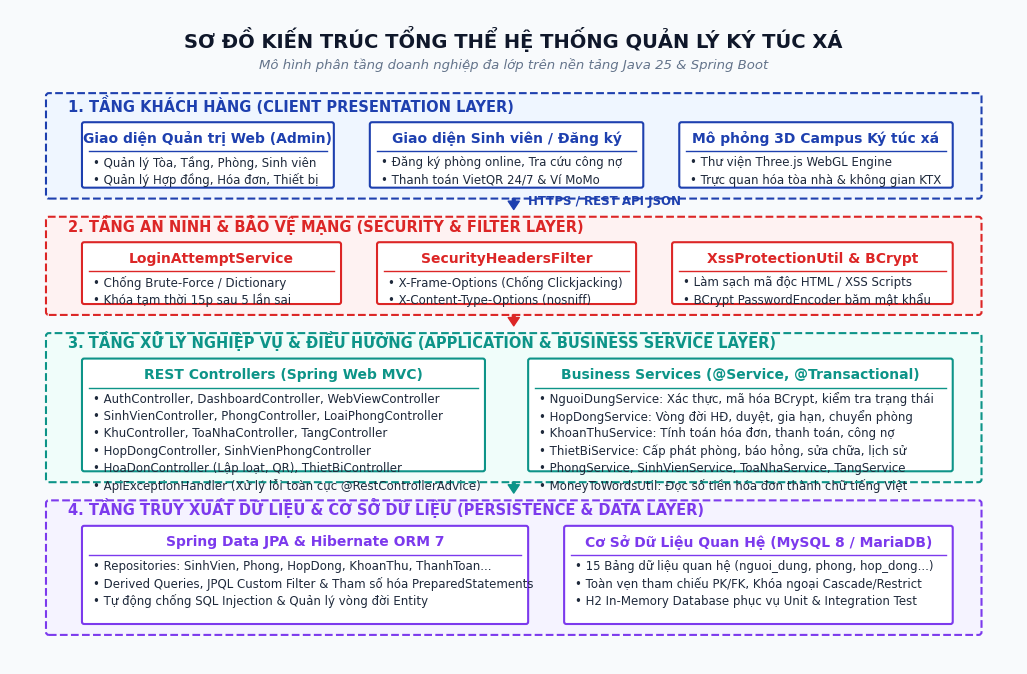
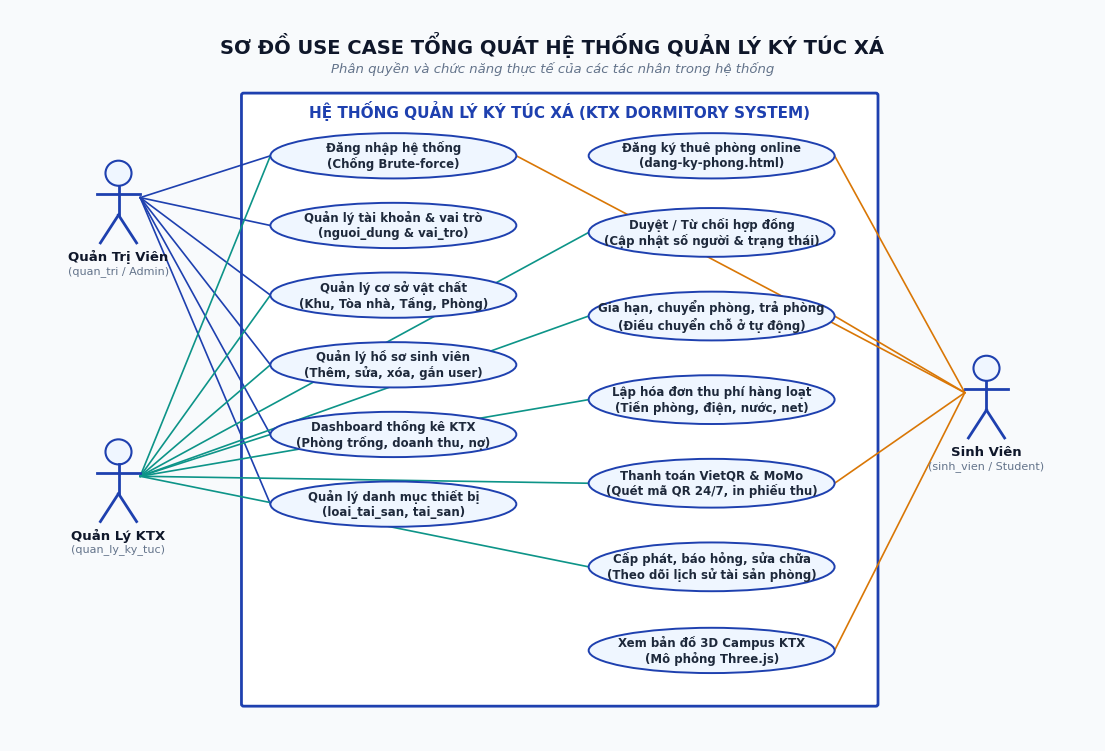
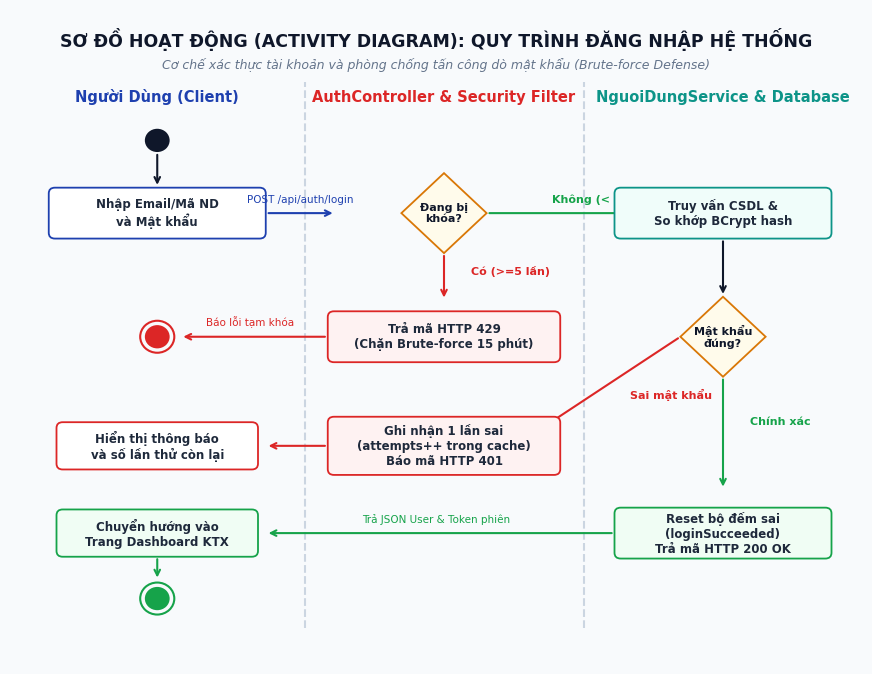
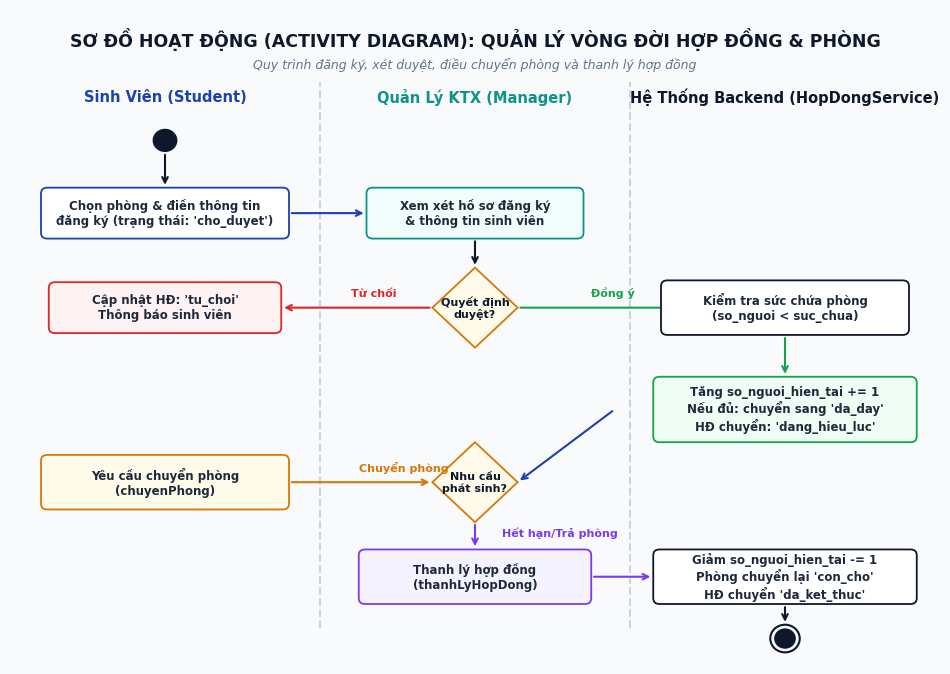
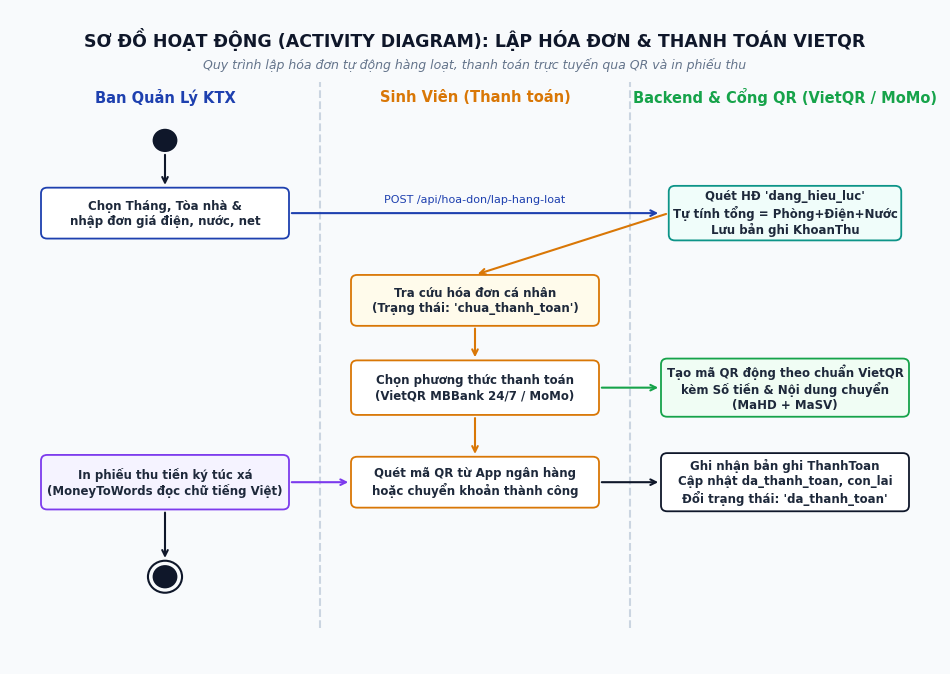
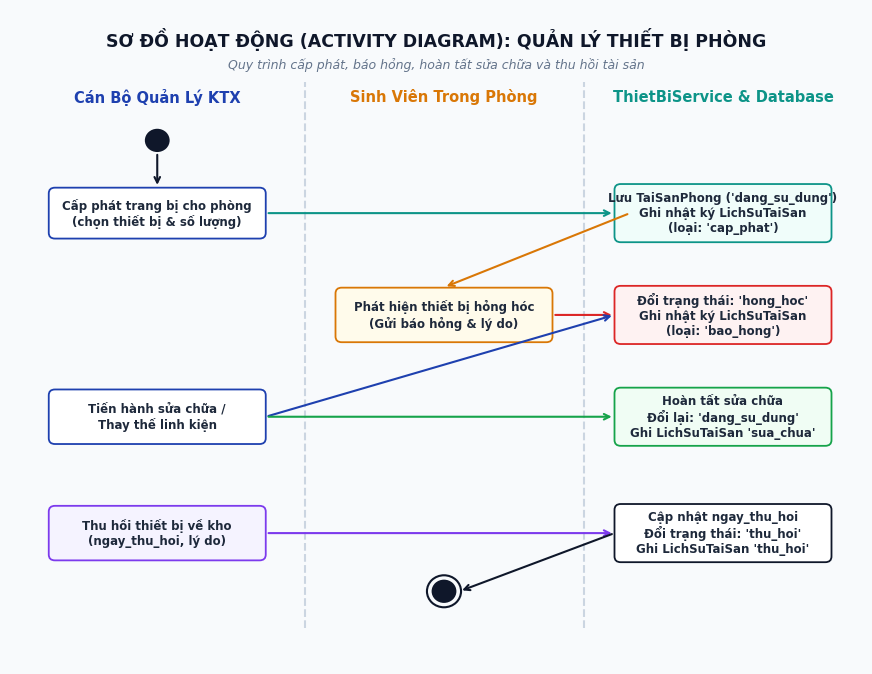
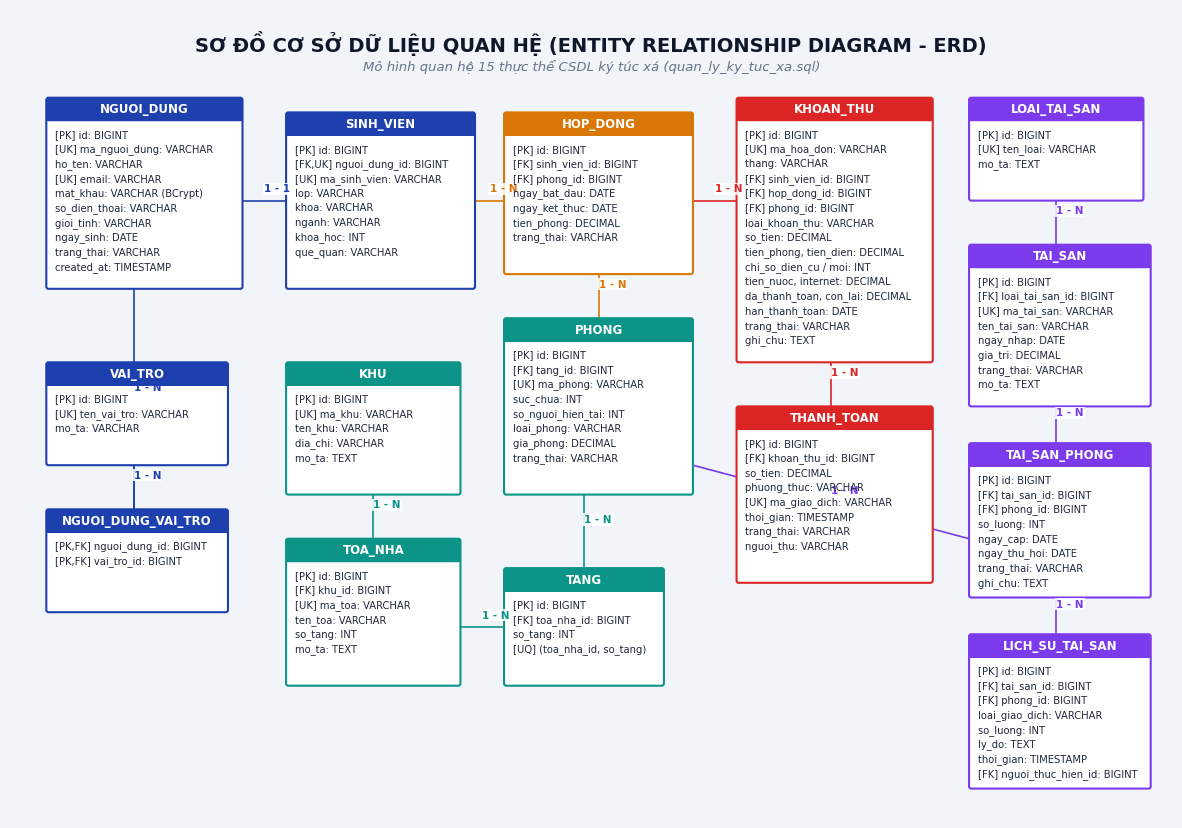
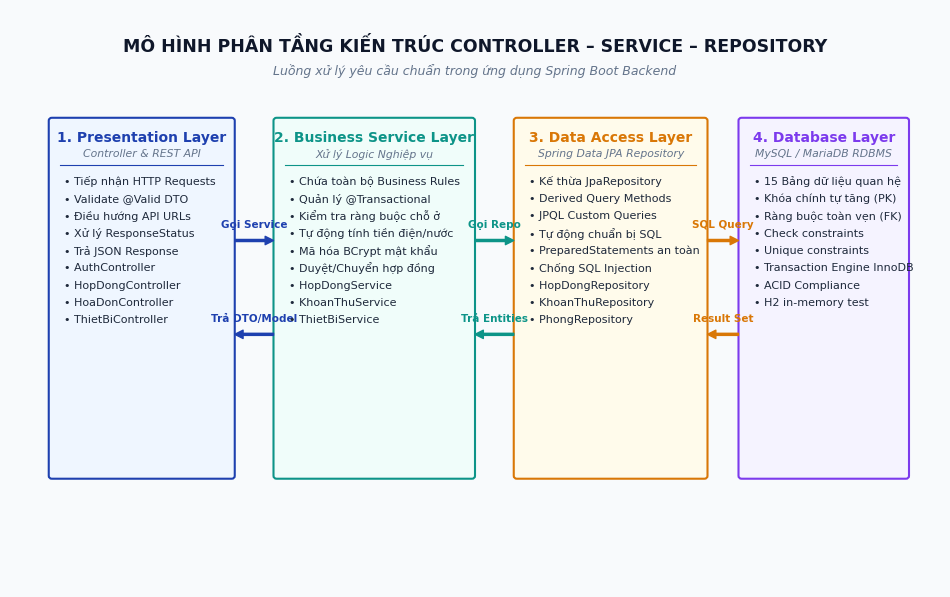

These figures' Python source, in order:
import os
import sys
import tempfile

# Configure matplotlib to use temp dir for config/cache
os.environ['MPLCONFIGDIR'] = tempfile.gettempdir()

import matplotlib.pyplot as plt
import matplotlib.patches as patches
from matplotlib.patches import FancyBboxPatch, BoxStyle, ArrowStyle
import numpy as np

# Set standard fonts
plt.rcParams['font.sans-serif'] = ['Segoe UI', 'Arial', 'DejaVu Sans']
plt.rcParams['font.family'] = 'sans-serif'
plt.rcParams['figure.autolayout'] = False

OUTPUT_DIR = r"D:\Quan_li_ktx_nhom12_Vuong_Trong_Thang_Java\Bao_Cao_Word\diagrams"
os.makedirs(OUTPUT_DIR, exist_ok=True)

# Common styling palette
C_BG = "#F8FAFC"
C_PRIMARY = "#1E40AF"     # Deep Blue
C_PRIMARY_LIGHT = "#EFF6FF"
C_SECONDARY = "#0D9488"   # Teal
C_SECONDARY_LIGHT = "#F0FDFA"
C_ACCENT = "#D97706"      # Amber
C_ACCENT_LIGHT = "#FFFBEB"
C_DANGER = "#DC2626"      # Red
C_DANGER_LIGHT = "#FEF2F2"
C_DARK = "#0F172A"        # Slate 900
C_TEXT = "#1E293B"        # Slate 800
C_MUTED = "#64748B"       # Slate 500
C_BORDER = "#CBD5E1"      # Slate 300
C_WHITE = "#FFFFFF"
C_SUCCESS = "#16A34A"     # Green
C_SUCCESS_LIGHT = "#F0FDF4"
C_PURPLE = "#7C3AED"
C_PURPLE_LIGHT = "#F5F3FF"

# Helper for drawing cards
def draw_card(ax, x, y, w, h, title, items=None, bg_color=C_WHITE, border_color=C_BORDER, title_color=C_PRIMARY, title_bg=None, corner=0.03):
    box = FancyBboxPatch((x, y), w, h, boxstyle=f"round,pad=0,rounding_size={corner}",
                         facecolor=bg_color, edgecolor=border_color, linewidth=1.5, zorder=2)
    ax.add_patch(box)
    
    if title_bg:
        t_box = FancyBboxPatch((x, y + h - 0.35), w, 0.35, boxstyle=f"round,pad=0,rounding_size={corner}",
                               facecolor=title_bg, edgecolor="none", zorder=3)
        ax.add_patch(t_box)
        # cover lower round corners of title
        t_rect = patches.Rectangle((x, y + h - 0.35), w, 0.15, facecolor=title_bg, edgecolor="none", zorder=3)
        ax.add_patch(t_rect)
        ax.text(x + w/2, y + h - 0.18, title, ha='center', va='center', fontsize=10, fontweight='bold', color=C_WHITE, zorder=4)
    else:
        ax.text(x + w/2, y + h - 0.22, title, ha='center', va='center', fontsize=10, fontweight='bold', color=title_color, zorder=4)
        ax.plot([x + 0.1, x + w - 0.1], [y + h - 0.4, y + h - 0.4], color=border_color, lw=1, zorder=3)
        
    if items:
        cur_y = y + h - 0.55
        for item in items:
            ax.text(x + 0.15, cur_y, item, ha='left', va='center', fontsize=8.5, color=C_TEXT, zorder=4)
            cur_y -= 0.24

# -------------------------------------------------------------
# 1. SƠ ĐỒ KIẾN TRÚC TỔNG THỂ HỆ THỐNG
# -------------------------------------------------------------
def make_system_architecture():
    fig, ax = plt.subplots(figsize=(13, 8.5), dpi=300)
    ax.set_facecolor(C_BG)
    fig.patch.set_facecolor(C_BG)
    ax.set_xlim(0, 14)
    ax.set_ylim(0, 9)
    ax.axis('off')
    
    # Title
    ax.text(7, 8.6, "SƠ ĐỒ KIẾN TRÚC TỔNG THỂ HỆ THỐNG QUẢN LÝ KÝ TÚC XÁ", 
            ha='center', va='center', fontsize=14, fontweight='bold', color=C_DARK)
    ax.text(7, 8.25, "Mô hình phân tầng doanh nghiệp đa lớp trên nền tảng Java 25 & Spring Boot", 
            ha='center', va='center', fontsize=9.5, style='italic', color=C_MUTED)
    
    # Layer 1: Client Layer
    l1_box = FancyBboxPatch((0.5, 6.4), 13, 1.45, boxstyle="round,pad=0,rounding_size=0.04",
                            facecolor=C_PRIMARY_LIGHT, edgecolor=C_PRIMARY, linewidth=1.5, linestyle="--")
    ax.add_patch(l1_box)
    ax.text(0.8, 7.6, "1. TẦNG KHÁCH HÀNG (CLIENT PRESENTATION LAYER)", fontsize=10.5, fontweight='bold', color=C_PRIMARY)
    
    draw_card(ax, 1.0, 6.55, 3.5, 0.9, "Giao diện Quản trị Web (Admin)", 
              ["• Quản lý Tòa, Tầng, Phòng, Sinh viên", "• Quản lý Hợp đồng, Hóa đơn, Thiết bị"], C_WHITE, C_PRIMARY, C_PRIMARY)
    draw_card(ax, 5.0, 6.55, 3.8, 0.9, "Giao diện Sinh viên / Đăng ký", 
              ["• Đăng ký phòng online, Tra cứu công nợ", "• Thanh toán VietQR 24/7 & Ví MoMo"], C_WHITE, C_PRIMARY, C_PRIMARY)
    draw_card(ax, 9.3, 6.55, 3.8, 0.9, "Mô phỏng 3D Campus Ký túc xá", 
              ["• Thư viện Three.js WebGL Engine", "• Trực quan hóa tòa nhà & không gian KTX"], C_WHITE, C_PRIMARY, C_PRIMARY)
    
    # Down arrow 1
    ax.annotate('', xy=(7, 6.25), xytext=(7, 6.4),
                arrowprops=dict(facecolor=C_PRIMARY, edgecolor=C_PRIMARY, width=2, headwidth=8, headlength=6))
    ax.text(7.2, 6.32, "HTTPS / REST API JSON", fontsize=8.5, fontweight='bold', color=C_PRIMARY)

    # Layer 2: Security & Filter Layer
    l2_box = FancyBboxPatch((0.5, 4.8), 13, 1.35, boxstyle="round,pad=0,rounding_size=0.04",
                            facecolor=C_DANGER_LIGHT, edgecolor=C_DANGER, linewidth=1.5, linestyle="--")
    ax.add_patch(l2_box)
    ax.text(0.8, 5.95, "2. TẦNG AN NINH & BẢO VỆ MẠNG (SECURITY & FILTER LAYER)", fontsize=10.5, fontweight='bold', color=C_DANGER)
    
    draw_card(ax, 1.0, 4.95, 3.6, 0.85, "LoginAttemptService", 
              ["• Chống Brute-Force / Dictionary", "• Khóa tạm thời 15p sau 5 lần sai"], C_WHITE, C_DANGER, C_DANGER)
    draw_card(ax, 5.1, 4.95, 3.6, 0.85, "SecurityHeadersFilter", 
              ["• X-Frame-Options (Chống Clickjacking)", "• X-Content-Type-Options (nosniff)"], C_WHITE, C_DANGER, C_DANGER)
    draw_card(ax, 9.2, 4.95, 3.9, 0.85, "XssProtectionUtil & BCrypt", 
              ["• Làm sạch mã độc HTML / XSS Scripts", "• BCrypt PasswordEncoder băm mật khẩu"], C_WHITE, C_DANGER, C_DANGER)

    # Down arrow 2
    ax.annotate('', xy=(7, 4.65), xytext=(7, 4.8),
                arrowprops=dict(facecolor=C_DANGER, edgecolor=C_DANGER, width=2, headwidth=8, headlength=6))

    # Layer 3: Application & Business Service Layer
    l3_box = FancyBboxPatch((0.5, 2.5), 13, 2.05, boxstyle="round,pad=0,rounding_size=0.04",
                            facecolor=C_SECONDARY_LIGHT, edgecolor=C_SECONDARY, linewidth=1.5, linestyle="--")
    ax.add_patch(l3_box)
    ax.text(0.8, 4.35, "3. TẦNG XỬ LÝ NGHIỆP VỤ & ĐIỀU HƯỚNG (APPLICATION & BUSINESS SERVICE LAYER)", fontsize=10.5, fontweight='bold', color=C_SECONDARY)
    
    # Controllers sub-box
    draw_card(ax, 1.0, 2.65, 5.6, 1.55, "REST Controllers (Spring Web MVC)", 
              ["• AuthController, DashboardController, WebViewController",
               "• SinhVienController, PhongController, LoaiPhongController",
               "• KhuController, ToaNhaController, TangController",
               "• HopDongController, SinhVienPhongController",
               "• HoaDonController (Lập loạt, QR), ThietBiController",
               "• ApiExceptionHandler (Xử lý lỗi toàn cục @RestControllerAdvice)"], C_WHITE, C_SECONDARY, C_SECONDARY)

    # Services sub-box
    draw_card(ax, 7.2, 2.65, 5.9, 1.55, "Business Services (@Service, @Transactional)", 
              ["• NguoiDungService: Xác thực, mã hóa BCrypt, kiểm tra trạng thái",
               "• HopDongService: Vòng đời HĐ, duyệt, gia hạn, chuyển phòng",
               "• KhoanThuService: Tính toán hóa đơn, thanh toán, công nợ",
               "• ThietBiService: Cấp phát phòng, báo hỏng, sửa chữa, lịch sử",
               "• PhongService, SinhVienService, ToaNhaService, TangService",
               "• MoneyToWordsUtil: Đọc số tiền hóa đơn thành chữ tiếng Việt"], C_WHITE, C_SECONDARY, C_SECONDARY)

    # Down arrow 3
    ax.annotate('', xy=(7, 2.35), xytext=(7, 2.5),
                arrowprops=dict(facecolor=C_SECONDARY, edgecolor=C_SECONDARY, width=2, headwidth=8, headlength=6))

    # Layer 4: Data Access & Database
    l4_box = FancyBboxPatch((0.5, 0.4), 13, 1.85, boxstyle="round,pad=0,rounding_size=0.04",
                            facecolor=C_PURPLE_LIGHT, edgecolor=C_PURPLE, linewidth=1.5, linestyle="--")
    ax.add_patch(l4_box)
    ax.text(0.8, 2.05, "4. TẦNG TRUY XUẤT DỮ LIỆU & CƠ SỞ DỮ LIỆU (PERSISTENCE & DATA LAYER)", fontsize=10.5, fontweight='bold', color=C_PURPLE)

    draw_card(ax, 1.0, 0.55, 6.2, 1.35, "Spring Data JPA & Hibernate ORM 7", 
              ["• Repositories: SinhVien, Phong, HopDong, KhoanThu, ThanhToan...",
               "• Derived Queries, JPQL Custom Filter & Tham số hóa PreparedStatements",
               "• Tự động chống SQL Injection & Quản lý vòng đời Entity"], C_WHITE, C_PURPLE, C_PURPLE)

    draw_card(ax, 7.7, 0.55, 5.4, 1.35, "Cơ Sở Dữ Liệu Quan Hệ (MySQL 8 / MariaDB)", 
              ["• 15 Bảng dữ liệu quan hệ (nguoi_dung, phong, hop_dong...)",
               "• Toàn vẹn tham chiếu PK/FK, Khóa ngoại Cascade/Restrict",
               "• H2 In-Memory Database phục vụ Unit & Integration Test"], C_WHITE, C_PURPLE, C_PURPLE)

    plt.savefig(os.path.join(OUTPUT_DIR, "hinh_4_1_kien_truc_tong_the.png"), bbox_inches='tight', dpi=300)
    plt.close()

# -------------------------------------------------------------
# 2. SƠ ĐỒ USE CASE TỔNG QUÁT
# -------------------------------------------------------------
def make_usecase_general():
    fig, ax = plt.subplots(figsize=(14, 9.5), dpi=300)
    ax.set_facecolor(C_BG)
    fig.patch.set_facecolor(C_BG)
    ax.set_xlim(0, 15)
    ax.set_ylim(0, 10.5)
    ax.axis('off')

    ax.text(7.5, 10.0, "SƠ ĐỒ USE CASE TỔNG QUÁT HỆ THỐNG QUẢN LÝ KÝ TÚC XÁ", 
            ha='center', va='center', fontsize=14, fontweight='bold', color=C_DARK)
    ax.text(7.5, 9.65, "Phân quyền và chức năng thực tế của các tác nhân trong hệ thống", 
            ha='center', va='center', fontsize=9.5, style='italic', color=C_MUTED)

    # Boundary Box
    system_box = FancyBboxPatch((3.2, 0.5), 8.8, 8.8, boxstyle="round,pad=0,rounding_size=0.03",
                               facecolor=C_WHITE, edgecolor=C_PRIMARY, linewidth=2)
    ax.add_patch(system_box)
    ax.text(7.6, 9.05, "HỆ THỐNG QUẢN LÝ KÝ TÚC XÁ (KTX DORMITORY SYSTEM)", 
            ha='center', va='center', fontsize=11, fontweight='bold', color=C_PRIMARY)

    # Actor drawing helper
    def draw_actor(x, y, name, role_desc):
        # Head
        circle = plt.Circle((x, y + 0.35), 0.18, facecolor=C_PRIMARY_LIGHT, edgecolor=C_PRIMARY, lw=1.5, zorder=5)
        ax.add_patch(circle)
        # Body
        ax.plot([x, x], [y + 0.17, y - 0.25], color=C_PRIMARY, lw=2, zorder=5)
        # Arms
        ax.plot([x - 0.3, x + 0.3], [y + 0.05, y + 0.05], color=C_PRIMARY, lw=2, zorder=5)
        # Legs
        ax.plot([x, x - 0.25], [y - 0.25, y - 0.65], color=C_PRIMARY, lw=2, zorder=5)
        ax.plot([x, x + 0.25], [y - 0.25, y - 0.65], color=C_PRIMARY, lw=2, zorder=5)
        # Label
        ax.text(x, y - 0.85, name, ha='center', va='center', fontsize=9.5, fontweight='bold', color=C_DARK, zorder=5)
        ax.text(x, y - 1.05, role_desc, ha='center', va='center', fontsize=8, color=C_MUTED, zorder=5)

    draw_actor(1.5, 7.8, "Quản Trị Viên", "(quan_tri / Admin)")
    draw_actor(1.5, 3.8, "Quản Lý KTX", "(quan_ly_ky_tuc)")
    draw_actor(13.5, 5.0, "Sinh Viên", "(sinh_vien / Student)")

    # Use Case Ellipse helper
    def draw_uc(x, y, w, h, text, bg=C_PRIMARY_LIGHT, border=C_PRIMARY):
        e = patches.Ellipse((x, y), w, h, facecolor=bg, edgecolor=border, lw=1.4, zorder=3)
        ax.add_patch(e)
        ax.text(x, y, text, ha='center', va='center', fontsize=8.5, fontweight='bold', color=C_TEXT, zorder=4)

    # Column 1 (Admin & Common): x = 5.2
    draw_uc(5.3, 8.4, 3.4, 0.65, "Đăng nhập hệ thống\n(Chống Brute-force)")
    draw_uc(5.3, 7.4, 3.4, 0.65, "Quản lý tài khoản & vai trò\n(nguoi_dung & vai_tro)")
    draw_uc(5.3, 6.4, 3.4, 0.65, "Quản lý cơ sở vật chất\n(Khu, Tòa nhà, Tầng, Phòng)")
    draw_uc(5.3, 5.4, 3.4, 0.65, "Quản lý hồ sơ sinh viên\n(Thêm, sửa, xóa, gắn user)")
    draw_uc(5.3, 4.4, 3.4, 0.65, "Dashboard thống kê KTX\n(Phòng trống, doanh thu, nợ)")
    draw_uc(5.3, 3.4, 3.4, 0.65, "Quản lý danh mục thiết bị\n(loai_tai_san, tai_san)")

    # Column 2 (Manager & Student): x = 9.8
    draw_uc(9.7, 8.4, 3.4, 0.65, "Đăng ký thuê phòng online\n(dang-ky-phong.html)")
    draw_uc(9.7, 7.3, 3.4, 0.7, "Duyệt / Từ chối hợp đồng\n(Cập nhật số người & trạng thái)")
    draw_uc(9.7, 6.1, 3.4, 0.7, "Gia hạn, chuyển phòng, trả phòng\n(Điều chuyển chỗ ở tự động)")
    draw_uc(9.7, 4.9, 3.4, 0.7, "Lập hóa đơn thu phí hàng loạt\n(Tiền phòng, điện, nước, net)")
    draw_uc(9.7, 3.7, 3.4, 0.7, "Thanh toán VietQR & MoMo\n(Quét mã QR 24/7, in phiếu thu)")
    draw_uc(9.7, 2.5, 3.4, 0.7, "Cấp phát, báo hỏng, sửa chữa\n(Theo dõi lịch sử tài sản phòng)")
    draw_uc(9.7, 1.3, 3.4, 0.65, "Xem bản đồ 3D Campus KTX\n(Mô phỏng Three.js)")

    # Lines from Admin (1.5, 7.8)
    admin_pos = (1.8, 7.8)
    for target in [(3.6, 8.4), (3.6, 7.4), (3.6, 6.4), (3.6, 5.4), (3.6, 4.4), (3.6, 3.4)]:
        ax.plot([admin_pos[0], target[0]], [admin_pos[1], target[1]], color=C_PRIMARY, lw=1.2, zorder=2)

    # Lines from Manager (1.5, 3.8)
    mgr_pos = (1.8, 3.8)
    for target in [(3.6, 8.4), (3.6, 6.4), (3.6, 5.4), (3.6, 4.4), (8.0, 7.3), (8.0, 6.1), (8.0, 4.9), (8.0, 3.7), (8.0, 2.5)]:
        ax.plot([mgr_pos[0], target[0]], [mgr_pos[1], target[1]], color=C_SECONDARY, lw=1.2, linestyle="-", zorder=2)

    # Lines from Student (13.5, 5.0)
    stu_pos = (13.2, 5.0)
    for target in [(7.0, 8.4), (11.4, 8.4), (11.4, 6.1), (11.4, 3.7), (11.4, 1.3)]:
        ax.plot([stu_pos[0], target[0]], [stu_pos[1], target[1]], color=C_ACCENT, lw=1.2, linestyle="-", zorder=2)

    plt.savefig(os.path.join(OUTPUT_DIR, "hinh_3_1_usecase_tong_quat.png"), bbox_inches='tight', dpi=300)
    plt.close()

# -------------------------------------------------------------
# 3. SƠ ĐỒ HOẠT ĐỘNG: ĐĂNG NHẬP & CHỐNG BRUTE-FORCE
# -------------------------------------------------------------
def make_activity_login():
    fig, ax = plt.subplots(figsize=(11, 8.5), dpi=300)
    ax.set_facecolor(C_BG)
    fig.patch.set_facecolor(C_BG)
    ax.set_xlim(0, 11)
    ax.set_ylim(0, 9)
    ax.axis('off')

    ax.text(5.5, 8.6, "SƠ ĐỒ HOẠT ĐỘNG (ACTIVITY DIAGRAM): QUY TRÌNH ĐĂNG NHẬP HỆ THỐNG", 
            ha='center', va='center', fontsize=12.5, fontweight='bold', color=C_DARK)
    ax.text(5.5, 8.25, "Cơ chế xác thực tài khoản và phòng chống tấn công dò mật khẩu (Brute-force Defense)", 
            ha='center', va='center', fontsize=9, style='italic', color=C_MUTED)

    # Swimlanes
    ax.plot([3.8, 3.8], [0.5, 8.0], color=C_BORDER, lw=1.5, linestyle="--")
    ax.plot([7.4, 7.4], [0.5, 8.0], color=C_BORDER, lw=1.5, linestyle="--")
    ax.text(1.9, 7.8, "Người Dùng (Client)", ha='center', va='center', fontsize=10.5, fontweight='bold', color=C_PRIMARY)
    ax.text(5.6, 7.8, "AuthController & Security Filter", ha='center', va='center', fontsize=10.5, fontweight='bold', color=C_DANGER)
    ax.text(9.2, 7.8, "NguoiDungService & Database", ha='center', va='center', fontsize=10.5, fontweight='bold', color=C_SECONDARY)

    # Start Node
    start = plt.Circle((1.9, 7.2), 0.16, facecolor=C_DARK, zorder=4)
    ax.add_patch(start)

    def draw_act(x, y, w, h, text, bg=C_WHITE, border=C_PRIMARY):
        box = FancyBboxPatch((x - w/2, y - h/2), w, h, boxstyle="round,pad=0,rounding_size=0.08",
                             facecolor=bg, edgecolor=border, lw=1.3, zorder=3)
        ax.add_patch(box)
        ax.text(x, y, text, ha='center', va='center', fontsize=8.5, fontweight='bold', color=C_TEXT, zorder=4)

    def draw_decision(x, y, size, text):
        diamond = patches.RegularPolygon((x, y), numVertices=4, radius=size, orientation=0,
                                         facecolor=C_ACCENT_LIGHT, edgecolor=C_ACCENT, lw=1.3, zorder=3)
        ax.add_patch(diamond)
        ax.text(x, y, text, ha='center', va='center', fontsize=8, fontweight='bold', color=C_DARK, zorder=4)

    draw_act(1.9, 6.2, 2.8, 0.7, "Nhập Email/Mã ND\nvà Mật khẩu")
    ax.annotate('', xy=(1.9, 6.55), xytext=(1.9, 7.04), arrowprops=dict(arrowstyle="->", lw=1.5, color=C_DARK))

    # Send request
    ax.annotate('', xy=(4.2, 6.2), xytext=(3.3, 6.2), arrowprops=dict(arrowstyle="->", lw=1.5, color=C_PRIMARY))
    ax.text(3.75, 6.35, "POST /api/auth/login", fontsize=7.5, ha='center', color=C_PRIMARY)

    # Check Blocked
    draw_decision(5.6, 6.2, 0.55, "Đang bị\nkhóa?")

    # If blocked: True
    ax.annotate('', xy=(5.6, 5.0), xytext=(5.6, 5.65), arrowprops=dict(arrowstyle="->", lw=1.5, color=C_DANGER))
    ax.text(5.95, 5.35, "Có (>=5 lần)", fontsize=8, color=C_DANGER, fontweight='bold')
    draw_act(5.6, 4.5, 3.0, 0.7, "Trả mã HTTP 429\n(Chặn Brute-force 15 phút)", C_DANGER_LIGHT, C_DANGER)

    # End node from blocked
    end_blocked = plt.Circle((1.9, 4.5), 0.16, facecolor=C_DANGER, zorder=4)
    ax.add_patch(end_blocked)
    circle_ring = plt.Circle((1.9, 4.5), 0.22, facecolor="none", edgecolor=C_DANGER, lw=1.5, zorder=4)
    ax.add_patch(circle_ring)
    ax.annotate('', xy=(2.2, 4.5), xytext=(4.1, 4.5), arrowprops=dict(arrowstyle="->", lw=1.5, color=C_DANGER))
    ax.text(3.1, 4.65, "Báo lỗi tạm khóa", fontsize=7.5, ha='center', color=C_DANGER)

    # If not blocked: False
    ax.annotate('', xy=(8.0, 6.2), xytext=(6.15, 6.2), arrowprops=dict(arrowstyle="->", lw=1.5, color=C_SUCCESS))
    ax.text(7.0, 6.35, "Không (< 5 lần)", fontsize=8, color=C_SUCCESS, fontweight='bold')

    draw_act(9.2, 6.2, 2.8, 0.7, "Truy vấn CSDL &\nSo khớp BCrypt hash", C_SECONDARY_LIGHT, C_SECONDARY)

    # Decision: Password match?
    draw_decision(9.2, 4.5, 0.55, "Mật khẩu\nđúng?")
    ax.annotate('', xy=(9.2, 5.05), xytext=(9.2, 5.85), arrowprops=dict(arrowstyle="->", lw=1.5, color=C_DARK))

    # Match = False
    ax.annotate('', xy=(6.8, 3.2), xytext=(8.65, 4.5), arrowprops=dict(arrowstyle="->", lw=1.5, color=C_DANGER))
    ax.text(8.0, 3.65, "Sai mật khẩu", fontsize=8, color=C_DANGER, fontweight='bold')
    draw_act(5.6, 3.0, 3.0, 0.8, "Ghi nhận 1 lần sai\n(attempts++ trong cache)\nBáo mã HTTP 401", C_DANGER_LIGHT, C_DANGER)
    ax.annotate('', xy=(3.3, 3.0), xytext=(4.1, 3.0), arrowprops=dict(arrowstyle="->", lw=1.5, color=C_DANGER))
    draw_act(1.9, 3.0, 2.6, 0.65, "Hiển thị thông báo\nvà số lần thử còn lại", C_WHITE, C_DANGER)

    # Match = True
    ax.annotate('', xy=(9.2, 2.4), xytext=(9.2, 3.95), arrowprops=dict(arrowstyle="->", lw=1.5, color=C_SUCCESS))
    ax.text(9.55, 3.3, "Chính xác", fontsize=8, color=C_SUCCESS, fontweight='bold')
    draw_act(9.2, 1.8, 2.8, 0.7, "Reset bộ đếm sai\n(loginSucceeded)\nTrả mã HTTP 200 OK", C_SUCCESS_LIGHT, C_SUCCESS)

    # Redirect to Dashboard
    ax.annotate('', xy=(3.3, 1.8), xytext=(7.8, 1.8), arrowprops=dict(arrowstyle="->", lw=1.5, color=C_SUCCESS))
    ax.text(5.5, 1.95, "Trả JSON User & Token phiên", fontsize=7.5, ha='center', color=C_SUCCESS)
    draw_act(1.9, 1.8, 2.6, 0.65, "Chuyển hướng vào\nTrang Dashboard KTX", C_SUCCESS_LIGHT, C_SUCCESS)

    # Success end node
    end_success = plt.Circle((1.9, 0.9), 0.16, facecolor=C_SUCCESS, zorder=4)
    ax.add_patch(end_success)
    circle_ring2 = plt.Circle((1.9, 0.9), 0.22, facecolor="none", edgecolor=C_SUCCESS, lw=1.5, zorder=4)
    ax.add_patch(circle_ring2)
    ax.annotate('', xy=(1.9, 1.15), xytext=(1.9, 1.48), arrowprops=dict(arrowstyle="->", lw=1.5, color=C_SUCCESS))

    plt.savefig(os.path.join(OUTPUT_DIR, "hinh_3_2_activity_dang_nhap.png"), bbox_inches='tight', dpi=300)
    plt.close()

# -------------------------------------------------------------
# 4. SƠ ĐỒ HOẠT ĐỘNG: VÒNG ĐỜI HỢP ĐỒNG & XẾP PHÒNG
# -------------------------------------------------------------
def make_activity_contract():
    fig, ax = plt.subplots(figsize=(12, 8.5), dpi=300)
    ax.set_facecolor(C_BG)
    fig.patch.set_facecolor(C_BG)
    ax.set_xlim(0, 12)
    ax.set_ylim(0, 9)
    ax.axis('off')

    ax.text(6, 8.6, "SƠ ĐỒ HOẠT ĐỘNG (ACTIVITY DIAGRAM): QUẢN LÝ VÒNG ĐỜI HỢP ĐỒNG & PHÒNG", 
            ha='center', va='center', fontsize=12.5, fontweight='bold', color=C_DARK)
    ax.text(6, 8.25, "Quy trình đăng ký, xét duyệt, điều chuyển phòng và thanh lý hợp đồng", 
            ha='center', va='center', fontsize=9, style='italic', color=C_MUTED)

    # Swimlanes
    ax.plot([4.0, 4.0], [0.5, 8.0], color=C_BORDER, lw=1.5, linestyle="--")
    ax.plot([8.0, 8.0], [0.5, 8.0], color=C_BORDER, lw=1.5, linestyle="--")
    ax.text(2.0, 7.8, "Sinh Viên (Student)", ha='center', va='center', fontsize=10.5, fontweight='bold', color=C_PRIMARY)
    ax.text(6.0, 7.8, "Quản Lý KTX (Manager)", ha='center', va='center', fontsize=10.5, fontweight='bold', color=C_SECONDARY)
    ax.text(10.0, 7.8, "Hệ Thống Backend (HopDongService)", ha='center', va='center', fontsize=10.5, fontweight='bold', color=C_DARK)

    def draw_act(x, y, w, h, text, bg=C_WHITE, border=C_PRIMARY):
        box = FancyBboxPatch((x - w/2, y - h/2), w, h, boxstyle="round,pad=0,rounding_size=0.08",
                             facecolor=bg, edgecolor=border, lw=1.3, zorder=3)
        ax.add_patch(box)
        ax.text(x, y, text, ha='center', va='center', fontsize=8.5, fontweight='bold', color=C_TEXT, zorder=4)

    def draw_decision(x, y, size, text):
        diamond = patches.RegularPolygon((x, y), numVertices=4, radius=size, orientation=0,
                                         facecolor=C_ACCENT_LIGHT, edgecolor=C_ACCENT, lw=1.3, zorder=3)
        ax.add_patch(diamond)
        ax.text(x, y, text, ha='center', va='center', fontsize=8, fontweight='bold', color=C_DARK, zorder=4)

    # 1. Start & Register
    start = plt.Circle((2.0, 7.2), 0.16, facecolor=C_DARK, zorder=4)
    ax.add_patch(start)
    draw_act(2.0, 6.2, 3.2, 0.7, "Chọn phòng & điền thông tin\nđăng ký (trạng thái: 'cho_duyet')")
    ax.annotate('', xy=(2.0, 6.55), xytext=(2.0, 7.04), arrowprops=dict(arrowstyle="->", lw=1.5, color=C_DARK))

    # Send to Manager
    ax.annotate('', xy=(4.6, 6.2), xytext=(3.6, 6.2), arrowprops=dict(arrowstyle="->", lw=1.5, color=C_PRIMARY))
    draw_act(6.0, 6.2, 2.8, 0.7, "Xem xét hồ sơ đăng ký\n& thông tin sinh viên", C_SECONDARY_LIGHT, C_SECONDARY)

    # Manager Decision: Duyet?
    draw_decision(6.0, 4.9, 0.55, "Quyết định\nduyệt?")
    ax.annotate('', xy=(6.0, 5.45), xytext=(6.0, 5.85), arrowprops=dict(arrowstyle="->", lw=1.5, color=C_DARK))

    # Từ chối
    ax.annotate('', xy=(3.5, 4.9), xytext=(5.45, 4.9), arrowprops=dict(arrowstyle="->", lw=1.5, color=C_DANGER))
    ax.text(4.4, 5.05, "Từ chối", fontsize=8, color=C_DANGER, fontweight='bold')
    draw_act(2.0, 4.9, 3.0, 0.7, "Cập nhật HĐ: 'tu_choi'\nThông báo sinh viên", C_DANGER_LIGHT, C_DANGER)

    # Phê duyệt -> Call Service
    ax.annotate('', xy=(8.6, 4.9), xytext=(6.55, 4.9), arrowprops=dict(arrowstyle="->", lw=1.5, color=C_SUCCESS))
    ax.text(7.5, 5.05, "Đồng ý", fontsize=8, color=C_SUCCESS, fontweight='bold')
    draw_act(10.0, 4.9, 3.2, 0.75, "Kiểm tra sức chứa phòng\n(so_nguoi < suc_chua)", C_WHITE, C_DARK)

    # Service update room
    draw_act(10.0, 3.5, 3.4, 0.9, "Tăng so_nguoi_hien_tai += 1\nNếu đủ: chuyển sang 'da_day'\nHĐ chuyển: 'dang_hieu_luc'", C_SUCCESS_LIGHT, C_SUCCESS)
    ax.annotate('', xy=(10.0, 3.95), xytext=(10.0, 4.52), arrowprops=dict(arrowstyle="->", lw=1.5, color=C_SUCCESS))

    # Trong quá trình ở
    draw_decision(6.0, 2.5, 0.55, "Nhu cầu\nphát sinh?")
    ax.annotate('', xy=(7.8, 3.5), xytext=(6.55, 2.5), arrowprops=dict(arrowstyle="<-", lw=1.5, color=C_PRIMARY))

    # Chuyển phòng
    draw_act(2.0, 2.5, 3.2, 0.75, "Yêu cầu chuyển phòng\n(chuyenPhong)", C_ACCENT_LIGHT, C_ACCENT)
    ax.annotate('', xy=(3.6, 2.5), xytext=(5.45, 2.5), arrowprops=dict(arrowstyle="<-", lw=1.5, color=C_ACCENT))
    ax.text(4.5, 2.65, "Chuyển phòng", fontsize=8, color=C_ACCENT, fontweight='bold')

    # Thanh lý
    draw_act(6.0, 1.2, 3.0, 0.75, "Thanh lý hợp đồng\n(thanhLyHopDong)", C_PURPLE_LIGHT, C_PURPLE)
    ax.annotate('', xy=(6.0, 1.58), xytext=(6.0, 1.95), arrowprops=dict(arrowstyle="->", lw=1.5, color=C_PURPLE))
    ax.text(6.35, 1.75, "Hết hạn/Trả phòng", fontsize=8, color=C_PURPLE, fontweight='bold')

    # Backend handles checkout
    draw_act(10.0, 1.2, 3.4, 0.75, "Giảm so_nguoi_hien_tai -= 1\nPhòng chuyển lại 'con_cho'\nHĐ chuyển 'da_ket_thuc'", C_WHITE, C_DARK)
    ax.annotate('', xy=(8.3, 1.2), xytext=(7.5, 1.2), arrowprops=dict(arrowstyle="->", lw=1.5, color=C_PURPLE))

    # End Node
    end = plt.Circle((10.0, 0.35), 0.14, facecolor=C_DARK, zorder=4)
    ax.add_patch(end)
    ring = plt.Circle((10.0, 0.35), 0.19, facecolor="none", edgecolor=C_DARK, lw=1.5, zorder=4)
    ax.add_patch(ring)
    ax.annotate('', xy=(10.0, 0.54), xytext=(10.0, 0.82), arrowprops=dict(arrowstyle="->", lw=1.5, color=C_DARK))

    plt.savefig(os.path.join(OUTPUT_DIR, "hinh_3_3_activity_hop_dong.png"), bbox_inches='tight', dpi=300)
    plt.close()

# -------------------------------------------------------------
# 5. SƠ ĐỒ HOẠT ĐỘNG: LẬP HÓA ĐƠN & THANH TOÁN VIETQR / MOMO
# -------------------------------------------------------------
def make_activity_invoice():
    fig, ax = plt.subplots(figsize=(12, 8.5), dpi=300)
    ax.set_facecolor(C_BG)
    fig.patch.set_facecolor(C_BG)
    ax.set_xlim(0, 12)
    ax.set_ylim(0, 9)
    ax.axis('off')

    ax.text(6, 8.6, "SƠ ĐỒ HOẠT ĐỘNG (ACTIVITY DIAGRAM): LẬP HÓA ĐƠN & THANH TOÁN VIETQR", 
            ha='center', va='center', fontsize=12.5, fontweight='bold', color=C_DARK)
    ax.text(6, 8.25, "Quy trình lập hóa đơn tự động hàng loạt, thanh toán trực tuyến qua QR và in phiếu thu", 
            ha='center', va='center', fontsize=9, style='italic', color=C_MUTED)

    # Swimlanes
    ax.plot([4.0, 4.0], [0.5, 8.0], color=C_BORDER, lw=1.5, linestyle="--")
    ax.plot([8.0, 8.0], [0.5, 8.0], color=C_BORDER, lw=1.5, linestyle="--")
    ax.text(2.0, 7.8, "Ban Quản Lý KTX", ha='center', va='center', fontsize=10.5, fontweight='bold', color=C_PRIMARY)
    ax.text(6.0, 7.8, "Sinh Viên (Thanh toán)", ha='center', va='center', fontsize=10.5, fontweight='bold', color=C_ACCENT)
    ax.text(10.0, 7.8, "Backend & Cổng QR (VietQR / MoMo)", ha='center', va='center', fontsize=10.5, fontweight='bold', color=C_SUCCESS)

    def draw_act(x, y, w, h, text, bg=C_WHITE, border=C_PRIMARY):
        box = FancyBboxPatch((x - w/2, y - h/2), w, h, boxstyle="round,pad=0,rounding_size=0.08",
                             facecolor=bg, edgecolor=border, lw=1.3, zorder=3)
        ax.add_patch(box)
        ax.text(x, y, text, ha='center', va='center', fontsize=8.5, fontweight='bold', color=C_TEXT, zorder=4)

    start = plt.Circle((2.0, 7.2), 0.16, facecolor=C_DARK, zorder=4)
    ax.add_patch(start)

    draw_act(2.0, 6.2, 3.2, 0.7, "Chọn Tháng, Tòa nhà &\nnhập đơn giá điện, nước, net")
    ax.annotate('', xy=(2.0, 6.55), xytext=(2.0, 7.04), arrowprops=dict(arrowstyle="->", lw=1.5, color=C_DARK))

    # Send to backend
    ax.annotate('', xy=(8.4, 6.2), xytext=(3.6, 6.2), arrowprops=dict(arrowstyle="->", lw=1.5, color=C_PRIMARY))
    ax.text(6.0, 6.35, "POST /api/hoa-don/lap-hang-loat", fontsize=8, ha='center', color=C_PRIMARY)

    draw_act(10.0, 6.2, 3.0, 0.75, "Quét HĐ 'dang_hieu_luc'\nTự tính tổng = Phòng+Điện+Nước\nLưu bản ghi KhoanThu", C_SECONDARY_LIGHT, C_SECONDARY)

    # Student views
    draw_act(6.0, 5.0, 3.2, 0.7, "Tra cứu hóa đơn cá nhân\n(Trạng thái: 'chua_thanh_toan')", C_ACCENT_LIGHT, C_ACCENT)
    ax.annotate('', xy=(6.0, 5.35), xytext=(8.5, 6.2), arrowprops=dict(arrowstyle="->", lw=1.5, color=C_ACCENT))

    # Student pays online
    draw_act(6.0, 3.8, 3.2, 0.75, "Chọn phương thức thanh toán\n(VietQR MBBank 24/7 / MoMo)", C_WHITE, C_ACCENT)
    ax.annotate('', xy=(6.0, 4.18), xytext=(6.0, 4.65), arrowprops=dict(arrowstyle="->", lw=1.5, color=C_ACCENT))

    # Backend generates QR
    draw_act(10.0, 3.8, 3.2, 0.8, "Tạo mã QR động theo chuẩn VietQR\nkèm Số tiền & Nội dung chuyển\n(MaHD + MaSV)", C_SUCCESS_LIGHT, C_SUCCESS)
    ax.annotate('', xy=(8.4, 3.8), xytext=(7.6, 3.8), arrowprops=dict(arrowstyle="->", lw=1.5, color=C_SUCCESS))

    # Scan & Pay
    draw_act(6.0, 2.5, 3.2, 0.7, "Quét mã QR từ App ngân hàng\nhoặc chuyển khoản thành công", C_WHITE, C_ACCENT)
    ax.annotate('', xy=(6.0, 2.85), xytext=(6.0, 3.42), arrowprops=dict(arrowstyle="->", lw=1.5, color=C_ACCENT))

    # Backend records payment
    draw_act(10.0, 2.5, 3.2, 0.8, "Ghi nhận bản ghi ThanhToan\nCập nhật da_thanh_toan, con_lai\nĐổi trạng thái: 'da_thanh_toan'", C_WHITE, C_DARK)
    ax.annotate('', xy=(8.4, 2.5), xytext=(7.6, 2.5), arrowprops=dict(arrowstyle="->", lw=1.5, color=C_DARK))

    # Print Receipt
    draw_act(2.0, 2.5, 3.2, 0.75, "In phiếu thu tiền ký túc xá\n(MoneyToWords đọc chữ tiếng Việt)", C_PURPLE_LIGHT, C_PURPLE)
    ax.annotate('', xy=(3.6, 2.5), xytext=(4.4, 2.5), arrowprops=dict(arrowstyle="<-", lw=1.5, color=C_PURPLE))

    # End
    end = plt.Circle((2.0, 1.2), 0.16, facecolor=C_DARK, zorder=4)
    ax.add_patch(end)
    ring = plt.Circle((2.0, 1.2), 0.22, facecolor="none", edgecolor=C_DARK, lw=1.5, zorder=4)
    ax.add_patch(ring)
    ax.annotate('', xy=(2.0, 1.42), xytext=(2.0, 2.12), arrowprops=dict(arrowstyle="->", lw=1.5, color=C_DARK))

    plt.savefig(os.path.join(OUTPUT_DIR, "hinh_3_4_activity_hoa_don.png"), bbox_inches='tight', dpi=300)
    plt.close()

# -------------------------------------------------------------
# 6. SƠ ĐỒ HOẠT ĐỘNG: QUẢN LÝ THIẾT BỊ & TÀI SẢN PHÒNG
# -------------------------------------------------------------
def make_activity_equipment():
    fig, ax = plt.subplots(figsize=(11, 8.5), dpi=300)
    ax.set_facecolor(C_BG)
    fig.patch.set_facecolor(C_BG)
    ax.set_xlim(0, 11)
    ax.set_ylim(0, 9)
    ax.axis('off')

    ax.text(5.5, 8.6, "SƠ ĐỒ HOẠT ĐỘNG (ACTIVITY DIAGRAM): QUẢN LÝ THIẾT BỊ PHÒNG", 
            ha='center', va='center', fontsize=12.5, fontweight='bold', color=C_DARK)
    ax.text(5.5, 8.25, "Quy trình cấp phát, báo hỏng, hoàn tất sửa chữa và thu hồi tài sản", 
            ha='center', va='center', fontsize=9, style='italic', color=C_MUTED)

    # Swimlanes
    ax.plot([3.8, 3.8], [0.5, 8.0], color=C_BORDER, lw=1.5, linestyle="--")
    ax.plot([7.4, 7.4], [0.5, 8.0], color=C_BORDER, lw=1.5, linestyle="--")
    ax.text(1.9, 7.8, "Cán Bộ Quản Lý KTX", ha='center', va='center', fontsize=10.5, fontweight='bold', color=C_PRIMARY)
    ax.text(5.6, 7.8, "Sinh Viên Trong Phòng", ha='center', va='center', fontsize=10.5, fontweight='bold', color=C_ACCENT)
    ax.text(9.2, 7.8, "ThietBiService & Database", ha='center', va='center', fontsize=10.5, fontweight='bold', color=C_SECONDARY)

    def draw_act(x, y, w, h, text, bg=C_WHITE, border=C_PRIMARY):
        box = FancyBboxPatch((x - w/2, y - h/2), w, h, boxstyle="round,pad=0,rounding_size=0.08",
                             facecolor=bg, edgecolor=border, lw=1.3, zorder=3)
        ax.add_patch(box)
        ax.text(x, y, text, ha='center', va='center', fontsize=8.5, fontweight='bold', color=C_TEXT, zorder=4)

    start = plt.Circle((1.9, 7.2), 0.16, facecolor=C_DARK, zorder=4)
    ax.add_patch(start)

    draw_act(1.9, 6.2, 2.8, 0.7, "Cấp phát trang bị cho phòng\n(chọn thiết bị & số lượng)")
    ax.annotate('', xy=(1.9, 6.55), xytext=(1.9, 7.04), arrowprops=dict(arrowstyle="->", lw=1.5, color=C_DARK))

    # Backend saves allocation
    draw_act(9.2, 6.2, 2.8, 0.8, "Lưu TaiSanPhong ('dang_su_dung')\nGhi nhật ký LichSuTaiSan\n(loại: 'cap_phat')", C_SECONDARY_LIGHT, C_SECONDARY)
    ax.annotate('', xy=(7.8, 6.2), xytext=(3.3, 6.2), arrowprops=dict(arrowstyle="->", lw=1.5, color=C_SECONDARY))

    # Student Reports Breakdown
    draw_act(5.6, 4.8, 2.8, 0.75, "Phát hiện thiết bị hỏng hóc\n(Gửi báo hỏng & lý do)", C_ACCENT_LIGHT, C_ACCENT)
    ax.annotate('', xy=(5.6, 5.18), xytext=(8.0, 6.2), arrowprops=dict(arrowstyle="->", lw=1.5, color=C_ACCENT))

    # Backend updates breakdown
    draw_act(9.2, 4.8, 2.8, 0.8, "Đổi trạng thái: 'hong_hoc'\nGhi nhật ký LichSuTaiSan\n(loại: 'bao_hong')", C_DANGER_LIGHT, C_DANGER)
    ax.annotate('', xy=(7.8, 4.8), xytext=(7.0, 4.8), arrowprops=dict(arrowstyle="->", lw=1.5, color=C_DANGER))

    # Maintenance Flow
    draw_act(1.9, 3.4, 2.8, 0.75, "Tiến hành sửa chữa /\nThay thế linh kiện", C_WHITE, C_PRIMARY)
    ax.annotate('', xy=(3.3, 3.4), xytext=(7.8, 4.8), arrowprops=dict(arrowstyle="<-", lw=1.5, color=C_PRIMARY))

    # Complete Maintenance
    draw_act(9.2, 3.4, 2.8, 0.8, "Hoàn tất sửa chữa\nĐổi lại: 'dang_su_dung'\nGhi LichSuTaiSan 'sua_chua'", C_SUCCESS_LIGHT, C_SUCCESS)
    ax.annotate('', xy=(7.8, 3.4), xytext=(3.3, 3.4), arrowprops=dict(arrowstyle="->", lw=1.5, color=C_SUCCESS))

    # Recall Flow
    draw_act(1.9, 1.8, 2.8, 0.75, "Thu hồi thiết bị về kho\n(ngay_thu_hoi, lý do)", C_PURPLE_LIGHT, C_PURPLE)
    draw_act(9.2, 1.8, 2.8, 0.8, "Cập nhật ngay_thu_hoi\nĐổi trạng thái: 'thu_hoi'\nGhi LichSuTaiSan 'thu_hoi'", C_WHITE, C_DARK)
    ax.annotate('', xy=(7.8, 1.8), xytext=(3.3, 1.8), arrowprops=dict(arrowstyle="->", lw=1.5, color=C_PURPLE))

    # End
    end = plt.Circle((5.6, 1.0), 0.16, facecolor=C_DARK, zorder=4)
    ax.add_patch(end)
    ring = plt.Circle((5.6, 1.0), 0.22, facecolor="none", edgecolor=C_DARK, lw=1.5, zorder=4)
    ax.add_patch(ring)
    ax.annotate('', xy=(5.8, 1.0), xytext=(7.8, 1.8), arrowprops=dict(arrowstyle="->", lw=1.5, color=C_DARK))

    plt.savefig(os.path.join(OUTPUT_DIR, "hinh_3_5_activity_thiet_bi.png"), bbox_inches='tight', dpi=300)
    plt.close()

# -------------------------------------------------------------
# 7. SƠ ĐỒ THỰC THỂ LIÊN KẾT (ERD) ĐẦY ĐỦ 15 BẢNG
# -------------------------------------------------------------
def make_erd_diagram():
    fig, ax = plt.subplots(figsize=(15, 10.5), dpi=300)
    ax.set_facecolor("#F1F5F9")
    fig.patch.set_facecolor("#F1F5F9")
    ax.set_xlim(0, 16)
    ax.set_ylim(0, 11)
    ax.axis('off')

    ax.text(8.0, 10.55, "SƠ ĐỒ CƠ SỞ DỮ LIỆU QUAN HỆ (ENTITY RELATIONSHIP DIAGRAM - ERD)", 
            ha='center', va='center', fontsize=14, fontweight='bold', color=C_DARK)
    ax.text(8.0, 10.22, "Mô hình quan hệ 15 thực thể CSDL ký túc xá (quan_ly_ky_tuc_xa.sql)", 
            ha='center', va='center', fontsize=9.5, style='italic', color=C_MUTED)

    # Table Drawer Helper
    def draw_erd_table(x, y, w, h, table_name, columns, header_bg=C_PRIMARY):
        # Outer Card
        card = FancyBboxPatch((x, y), w, h, boxstyle="round,pad=0,rounding_size=0.03",
                              facecolor=C_WHITE, edgecolor=header_bg, lw=1.5, zorder=3)
        ax.add_patch(card)
        # Header Box
        header = FancyBboxPatch((x, y + h - 0.32), w, 0.32, boxstyle="round,pad=0,rounding_size=0.03",
                                facecolor=header_bg, edgecolor="none", zorder=4)
        ax.add_patch(header)
        patch_rect = patches.Rectangle((x, y + h - 0.32), w, 0.12, facecolor=header_bg, edgecolor="none", zorder=4)
        ax.add_patch(patch_rect)
        ax.text(x + w/2, y + h - 0.16, table_name.upper(), ha='center', va='center', 
                fontsize=8.5, fontweight='bold', color=C_WHITE, zorder=5)
        # Columns
        cur_y = y + h - 0.50
        for col in columns:
            ax.text(x + 0.12, cur_y, col, ha='left', va='center', fontsize=7.2, color=C_TEXT, zorder=5)
            cur_y -= 0.20

    # 1. nguoi_dung
    draw_erd_table(0.5, 7.2, 2.7, 2.6, "nguoi_dung", 
                   ["[PK] id: BIGINT", "[UK] ma_nguoi_dung: VARCHAR", "ho_ten: VARCHAR", "[UK] email: VARCHAR",
                    "mat_khau: VARCHAR (BCrypt)", "so_dien_thoai: VARCHAR", "gioi_tinh: VARCHAR", "ngay_sinh: DATE",
                    "trang_thai: VARCHAR", "created_at: TIMESTAMP"], C_PRIMARY)

    # 2. vai_tro
    draw_erd_table(0.5, 4.8, 2.5, 1.4, "vai_tro", 
                   ["[PK] id: BIGINT", "[UK] ten_vai_tro: VARCHAR", "mo_ta: VARCHAR"], C_PRIMARY)

    # 3. nguoi_dung_vai_tro
    draw_erd_table(0.5, 2.8, 2.5, 1.4, "nguoi_dung_vai_tro", 
                   ["[PK,FK] nguoi_dung_id: BIGINT", "[PK,FK] vai_tro_id: BIGINT"], C_PRIMARY)

    # 4. sinh_vien
    draw_erd_table(3.8, 7.2, 2.6, 2.4, "sinh_vien", 
                   ["[PK] id: BIGINT", "[FK,UK] nguoi_dung_id: BIGINT", "[UK] ma_sinh_vien: VARCHAR",
                    "lop: VARCHAR", "khoa: VARCHAR", "nganh: VARCHAR", "khoa_hoc: INT", "que_quan: VARCHAR"], C_PRIMARY)

    # 5. khu
    draw_erd_table(3.8, 4.4, 2.4, 1.8, "khu", 
                   ["[PK] id: BIGINT", "[UK] ma_khu: VARCHAR", "ten_khu: VARCHAR", "dia_chi: VARCHAR", "mo_ta: TEXT"], C_SECONDARY)

    # 6. toa_nha
    draw_erd_table(3.8, 1.8, 2.4, 2.0, "toa_nha", 
                   ["[PK] id: BIGINT", "[FK] khu_id: BIGINT", "[UK] ma_toa: VARCHAR", "ten_toa: VARCHAR",
                    "so_tang: INT", "mo_ta: TEXT"], C_SECONDARY)

    # 7. tang
    draw_erd_table(6.8, 1.8, 2.2, 1.6, "tang", 
                   ["[PK] id: BIGINT", "[FK] toa_nha_id: BIGINT", "so_tang: INT", "[UQ] (toa_nha_id, so_tang)"], C_SECONDARY)

    # 8. phong
    draw_erd_table(6.8, 4.4, 2.6, 2.4, "phong", 
                   ["[PK] id: BIGINT", "[FK] tang_id: BIGINT", "[UK] ma_phong: VARCHAR", "suc_chua: INT",
                    "so_nguoi_hien_tai: INT", "loai_phong: VARCHAR", "gia_phong: DECIMAL", "trang_thai: VARCHAR"], C_SECONDARY)

    # 9. hop_dong
    draw_erd_table(6.8, 7.4, 2.6, 2.2, "hop_dong", 
                   ["[PK] id: BIGINT", "[FK] sinh_vien_id: BIGINT", "[FK] phong_id: BIGINT", "ngay_bat_dau: DATE",
                    "ngay_ket_thuc: DATE", "tien_phong: DECIMAL", "trang_thai: VARCHAR"], C_ACCENT)

    # 10. khoan_thu
    draw_erd_table(10.0, 6.2, 2.7, 3.6, "khoan_thu", 
                   ["[PK] id: BIGINT", "[UK] ma_hoa_don: VARCHAR", "thang: VARCHAR", "[FK] sinh_vien_id: BIGINT",
                    "[FK] hop_dong_id: BIGINT", "[FK] phong_id: BIGINT", "loai_khoan_thu: VARCHAR", "so_tien: DECIMAL",
                    "tien_phong, tien_dien: DECIMAL", "chi_so_dien_cu / moi: INT", "tien_nuoc, internet: DECIMAL",
                    "da_thanh_toan, con_lai: DECIMAL", "han_thanh_toan: DATE", "trang_thai: VARCHAR", "ghi_chu: TEXT"], C_DANGER)

    # 11. thanh_toan
    draw_erd_table(10.0, 3.2, 2.7, 2.4, "thanh_toan", 
                   ["[PK] id: BIGINT", "[FK] khoan_thu_id: BIGINT", "so_tien: DECIMAL", "phuong_thuc: VARCHAR",
                    "[UK] ma_giao_dich: VARCHAR", "thoi_gian: TIMESTAMP", "trang_thai: VARCHAR", "nguoi_thu: VARCHAR"], C_DANGER)

    # 12. loai_tai_san
    draw_erd_table(13.2, 8.4, 2.4, 1.4, "loai_tai_san", 
                   ["[PK] id: BIGINT", "[UK] ten_loai: VARCHAR", "mo_ta: TEXT"], C_PURPLE)

    # 13. tai_san
    draw_erd_table(13.2, 5.6, 2.5, 2.2, "tai_san", 
                   ["[PK] id: BIGINT", "[FK] loai_tai_san_id: BIGINT", "[UK] ma_tai_san: VARCHAR", "ten_tai_san: VARCHAR",
                    "ngay_nhap: DATE", "gia_tri: DECIMAL", "trang_thai: VARCHAR", "mo_ta: TEXT"], C_PURPLE)

    # 14. tai_san_phong
    draw_erd_table(13.2, 3.0, 2.5, 2.1, "tai_san_phong", 
                   ["[PK] id: BIGINT", "[FK] tai_san_id: BIGINT", "[FK] phong_id: BIGINT", "so_luong: INT",
                    "ngay_cap: DATE", "ngay_thu_hoi: DATE", "trang_thai: VARCHAR", "ghi_chu: TEXT"], C_PURPLE)

    # 15. lich_su_tai_san
    draw_erd_table(13.2, 0.4, 2.5, 2.1, "lich_su_tai_san", 
                   ["[PK] id: BIGINT", "[FK] tai_san_id: BIGINT", "[FK] phong_id: BIGINT", "loai_giao_dich: VARCHAR",
                    "so_luong: INT", "ly_do: TEXT", "thoi_gian: TIMESTAMP", "[FK] nguoi_thuc_hien_id: BIGINT"], C_PURPLE)

    # Connectors & Cardinalities
    def draw_rel(p1, p2, label="", color=C_MUTED):
        ax.plot([p1[0], p2[0]], [p1[1], p2[1]], color=color, lw=1.2, zorder=2)
        if label:
            mid_x = (p1[0] + p2[0]) / 2
            mid_y = (p1[1] + p2[1]) / 2
            ax.text(mid_x, mid_y + 0.12, label, fontsize=7.5, fontweight='bold', color=color,
                    bbox=dict(boxstyle="square,pad=0.1", fc=C_WHITE, ec="none", alpha=0.85))

    # Relations
    draw_rel((3.2, 8.4), (3.8, 8.4), "1 - 1", C_PRIMARY)          # nguoi_dung - sinh_vien
    draw_rel((1.7, 7.2), (1.7, 4.2), "1 - N", C_PRIMARY)          # nguoi_dung - nguoi_dung_vai_tro
    draw_rel((1.7, 4.8), (1.7, 4.2), "1 - N", C_PRIMARY)          # vai_tro - nguoi_dung_vai_tro
    draw_rel((5.0, 4.4), (5.0, 3.8), "1 - N", C_SECONDARY)        # khu - toa_nha
    draw_rel((6.2, 2.6), (6.8, 2.6), "1 - N", C_SECONDARY)        # toa_nha - tang
    draw_rel((7.9, 3.4), (7.9, 4.4), "1 - N", C_SECONDARY)        # tang - phong
    draw_rel((6.4, 8.4), (6.8, 8.4), "1 - N", C_ACCENT)           # sinh_vien - hop_dong
    draw_rel((8.1, 7.4), (8.1, 6.8), "1 - N", C_ACCENT)           # phong - hop_dong
    draw_rel((9.4, 8.4), (10.0, 8.4), "1 - N", C_DANGER)          # hop_dong - khoan_thu
    draw_rel((11.3, 6.2), (11.3, 5.6), "1 - N", C_DANGER)         # khoan_thu - thanh_toan
    draw_rel((14.4, 8.4), (14.4, 7.8), "1 - N", C_PURPLE)         # loai_tai_san - tai_san
    draw_rel((14.4, 5.6), (14.4, 5.1), "1 - N", C_PURPLE)         # tai_san - tai_san_phong
    draw_rel((9.4, 4.8), (13.2, 3.8), "1 - N", C_PURPLE)          # phong - tai_san_phong
    draw_rel((14.4, 3.0), (14.4, 2.5), "1 - N", C_PURPLE)         # tai_san - lich_su_tai_san

    plt.savefig(os.path.join(OUTPUT_DIR, "hinh_3_6_erd_quan_he.png"), bbox_inches='tight', dpi=300)
    plt.close()

# -------------------------------------------------------------
# 8. SƠ ĐỒ LUỒNG PHÂN TẦNG: CONTROLLER - SERVICE - REPOSITORY
# -------------------------------------------------------------
def make_layer_architecture():
    fig, ax = plt.subplots(figsize=(12, 7.5), dpi=300)
    ax.set_facecolor(C_BG)
    fig.patch.set_facecolor(C_BG)
    ax.set_xlim(0, 12)
    ax.set_ylim(0, 8)
    ax.axis('off')

    ax.text(6.0, 7.5, "MÔ HÌNH PHÂN TẦNG KIẾN TRÚC CONTROLLER – SERVICE – REPOSITORY", 
            ha='center', va='center', fontsize=12.5, fontweight='bold', color=C_DARK)
    ax.text(6.0, 7.15, "Luồng xử lý yêu cầu chuẩn trong ứng dụng Spring Boot Backend", 
            ha='center', va='center', fontsize=9, style='italic', color=C_MUTED)

    # 4 Layer blocks
    def draw_tier(x, y, w, h, title, subtitle, items, bg_color, border_color):
        card = FancyBboxPatch((x, y), w, h, boxstyle="round,pad=0,rounding_size=0.04",
                              facecolor=bg_color, edgecolor=border_color, lw=1.5, zorder=3)
        ax.add_patch(card)
        ax.text(x + w/2, y + h - 0.28, title, ha='center', va='center', fontsize=10, fontweight='bold', color=border_color, zorder=4)
        ax.text(x + w/2, y + h - 0.50, subtitle, ha='center', va='center', fontsize=7.8, style='italic', color=C_MUTED, zorder=4)
        ax.plot([x + 0.15, x + w - 0.15], [y + h - 0.65, y + h - 0.65], color=border_color, lw=0.8, zorder=4)
        cur_y = y + h - 0.88
        for it in items:
            ax.text(x + 0.2, cur_y, it, ha='left', va='center', fontsize=8, color=C_TEXT, zorder=4)
            cur_y -= 0.24

    draw_tier(0.5, 1.5, 2.4, 5.0, "1. Presentation Layer", "Controller & REST API",
              ["• Tiếp nhận HTTP Requests", "• Validate @Valid DTO", "• Điều hướng API URLs",
               "• Xử lý ResponseStatus", "• Trả JSON Response", "• AuthController", "• HopDongController",
               "• HoaDonController", "• ThietBiController"], C_PRIMARY_LIGHT, C_PRIMARY)

    draw_tier(3.4, 1.5, 2.6, 5.0, "2. Business Service Layer", "Xử lý Logic Nghiệp vụ",
              ["• Chứa toàn bộ Business Rules", "• Quản lý @Transactional", "• Kiểm tra ràng buộc chỗ ở",
               "• Tự động tính tiền điện/nước", "• Mã hóa BCrypt mật khẩu", "• Duyệt/Chuyển hợp đồng",
               "• HopDongService", "• KhoanThuService", "• ThietBiService"], C_SECONDARY_LIGHT, C_SECONDARY)

    draw_tier(6.5, 1.5, 2.5, 5.0, "3. Data Access Layer", "Spring Data JPA Repository",
              ["• Kế thừa JpaRepository", "• Derived Query Methods", "• JPQL Custom Queries",
               "• Tự động chuẩn bị SQL", "• PreparedStatements an toàn", "• Chống SQL Injection",
               "• HopDongRepository", "• KhoanThuRepository", "• PhongRepository"], C_ACCENT_LIGHT, C_ACCENT)

    draw_tier(9.4, 1.5, 2.2, 5.0, "4. Database Layer", "MySQL / MariaDB RDBMS",
              ["• 15 Bảng dữ liệu quan hệ", "• Khóa chính tự tăng (PK)", "• Ràng buộc toàn vẹn (FK)",
               "• Check constraints", "• Unique constraints", "• Transaction Engine InnoDB",
               "• ACID Compliance", "• H2 in-memory test"], C_PURPLE_LIGHT, C_PURPLE)

    # Inter-tier arrows
    def draw_flow_arrow(x1, x2, y, label, color=C_PRIMARY):
        ax.annotate('', xy=(x2, y), xytext=(x1, y),
                    arrowprops=dict(facecolor=color, edgecolor=color, width=1.5, headwidth=6, headlength=6))
        ax.text((x1 + x2)/2, y + 0.15, label, ha='center', va='bottom', fontsize=7.5, fontweight='bold', color=color)

    draw_flow_arrow(2.9, 3.4, 4.8, "Gọi Service", C_PRIMARY)
    draw_flow_arrow(3.4, 2.9, 3.5, "Trả DTO/Model", C_PRIMARY)

    draw_flow_arrow(6.0, 6.5, 4.8, "Gọi Repo", C_SECONDARY)
    draw_flow_arrow(6.5, 6.0, 3.5, "Trả Entities", C_SECONDARY)

    draw_flow_arrow(9.0, 9.4, 4.8, "SQL Query", C_ACCENT)
    draw_flow_arrow(9.4, 9.0, 3.5, "Result Set", C_ACCENT)

    plt.savefig(os.path.join(OUTPUT_DIR, "hinh_4_2_phan_tang_spring_boot.png"), bbox_inches='tight', dpi=300)
    plt.close()

if __name__ == '__main__':
    print("Generating diagrams...")
    make_system_architecture()
    print("1/6: hinh_4_1_kien_truc_tong_the.png done")
    make_usecase_general()
    print("2/6: hinh_3_1_usecase_tong_quat.png done")
    make_activity_login()
    print("3/6: hinh_3_2_activity_dang_nhap.png done")
    make_activity_contract()
    print("4/6: hinh_3_3_activity_hop_dong.png done")
    make_activity_invoice()
    print("5/6: hinh_3_4_activity_hoa_don.png done")
    make_activity_equipment()
    print("6/6: hinh_3_5_activity_thiet_bi.png done")
    make_erd_diagram()
    print("7/8: hinh_3_6_erd_quan_he.png done")
    make_layer_architecture()
    print("8/8: hinh_4_2_phan_tang_spring_boot.png done")
    print("All diagrams generated successfully!")
